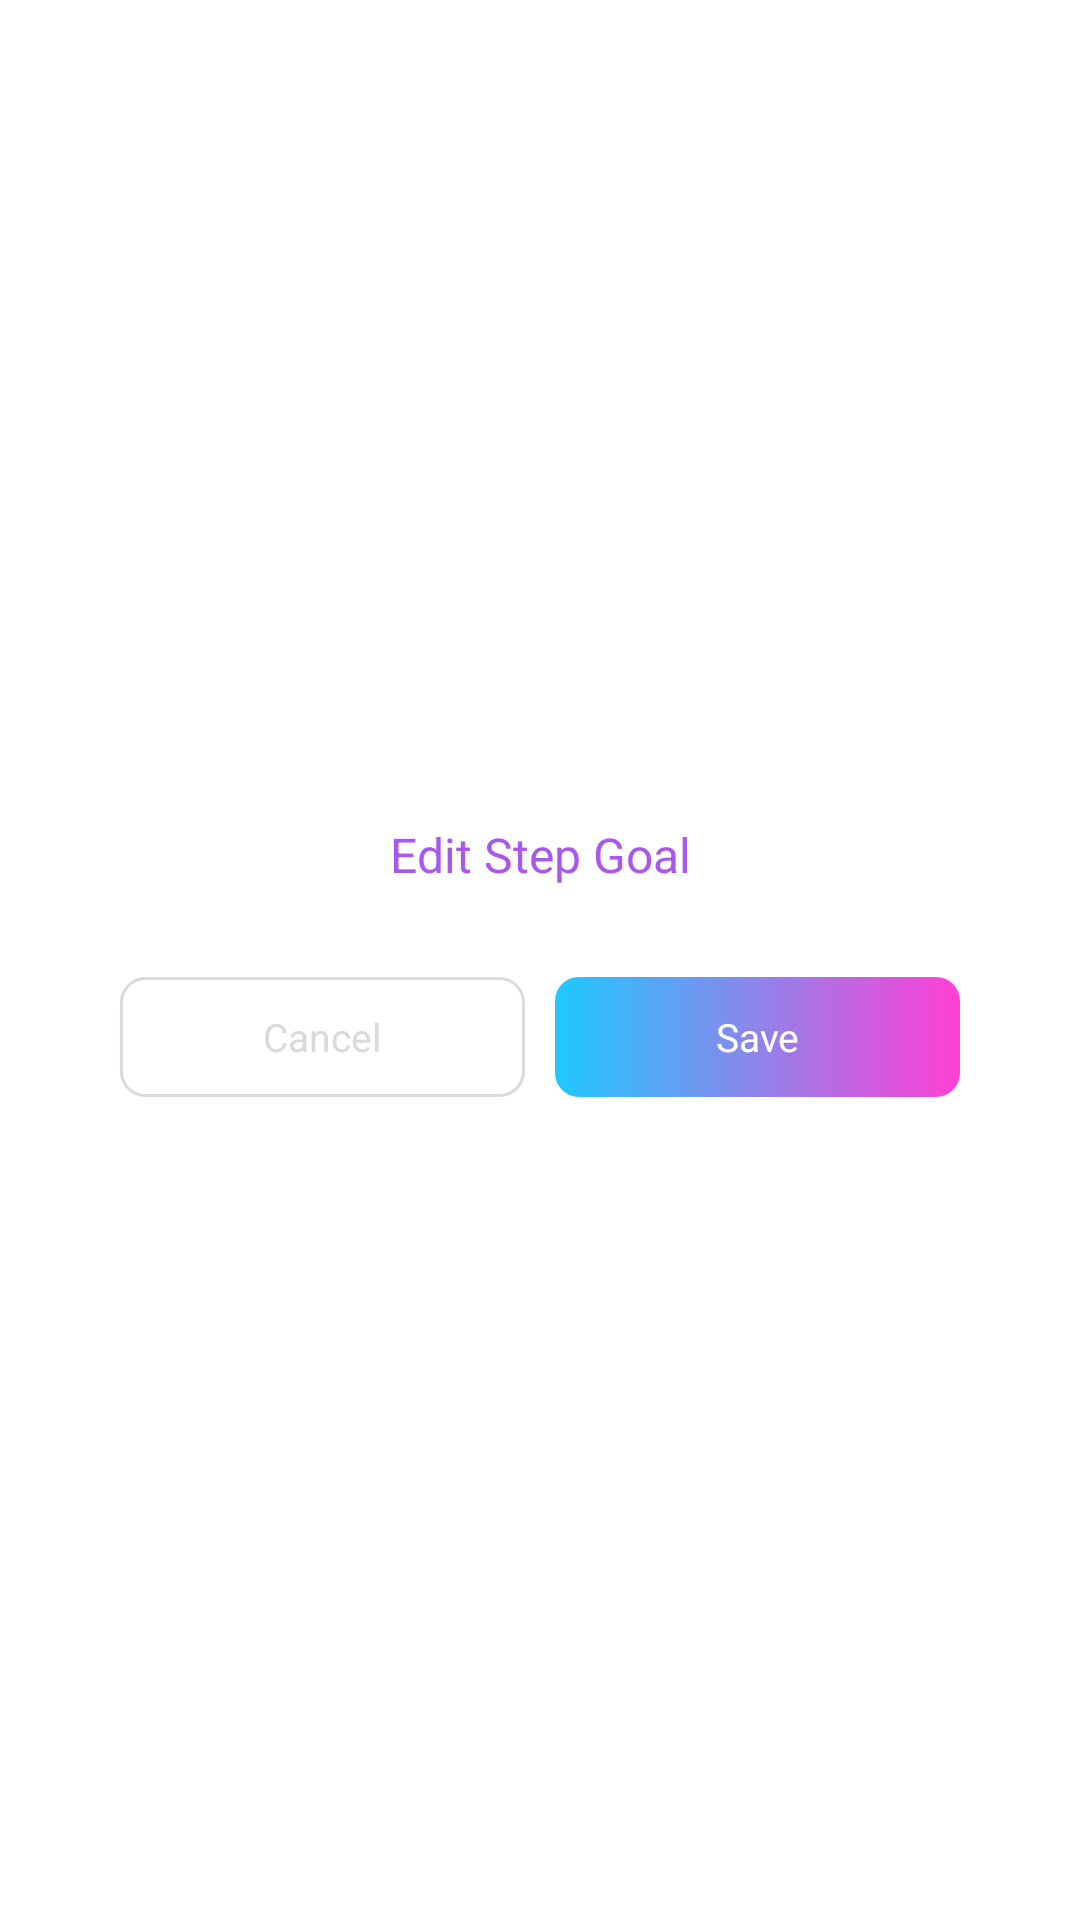

Layout XML and referenced resources for this Android screen:
<!-- AndroidManifest.xml: application theme Theme.PrettyWalk -->
<!-- res/layout/dialog_edit_step_goal.xml -->
<?xml version="1.0" encoding="utf-8"?>
<androidx.appcompat.widget.LinearLayoutCompat xmlns:android="http://schemas.android.com/apk/res/android"
    android:layout_width="match_parent"
    android:layout_height="match_parent"
    xmlns:app="http://schemas.android.com/apk/res-auto"
    android:gravity="center">
    <androidx.constraintlayout.widget.ConstraintLayout
        android:layout_width="match_parent"
        android:layout_height="wrap_content"
        android:padding="20dp"
        android:layout_marginLeft="20dp"
        android:layout_marginRight="20dp"
        android:background="@drawable/bg_ffffff_12dp">
        <androidx.appcompat.widget.AppCompatTextView
            android:id="@+id/tv"
            android:layout_width="wrap_content"
            android:layout_height="wrap_content"
            android:textSize="16sp"
            android:textColor="#A859EC"
            android:text="Edit Step Goal"
            app:layout_constraintTop_toTopOf="parent"
            app:layout_constraintLeft_toLeftOf="parent"
            app:layout_constraintRight_toRightOf="parent"/>
        <androidx.recyclerview.widget.RecyclerView
            android:id="@+id/rv"
            android:layout_width="match_parent"
            android:layout_height="wrap_content"
            android:layout_marginTop="10dp"
            app:layout_constraintTop_toBottomOf="@id/tv"/>
      
        <androidx.appcompat.widget.AppCompatTextView
            android:id="@+id/cancel"
            android:layout_width="0dp"
            android:layout_height="40dp"
            android:gravity="center"
            android:text="Cancel"
            android:textSize="13sp"
            android:textColor="#DAD9DE"
            android:layout_marginTop="20dp"
            android:background="@drawable/bg_dad9de_stroke_8dp"
            app:layout_constraintLeft_toLeftOf="parent"
            app:layout_constraintTop_toBottomOf="@id/rv"
            app:layout_constraintRight_toLeftOf="@id/sure"/>
        <androidx.appcompat.widget.AppCompatTextView
            android:id="@+id/sure"
            android:layout_width="0dp"
            android:layout_height="40dp"
            android:gravity="center"
            android:text="Save"
            android:textSize="13sp"
            android:textColor="@color/white"
            android:layout_marginTop="20dp"
            android:layout_marginLeft="10dp"
            android:background="@drawable/bg_1ec9ff_ff3fd5_8dp"
            app:layout_constraintRight_toRightOf="parent"
            app:layout_constraintTop_toBottomOf="@id/rv"
            app:layout_constraintLeft_toRightOf="@id/cancel"/>
    </androidx.constraintlayout.widget.ConstraintLayout>
</androidx.appcompat.widget.LinearLayoutCompat>
<!-- resources referenced by this layout -->
<resources>
  <color name="white">#FFFFFFFF</color>
  <!-- drawable bg_1ec9ff_ff3fd5_8dp (drawable) -->
  <?xml version="1.0" encoding="utf-8"?>
  <shape xmlns:android="http://schemas.android.com/apk/res/android">
      <corners android:radius="8dp"/>
      <gradient android:startColor="#1EC9FF"
          android:endColor="#FF3FD5"/>
  </shape>
  <!-- drawable bg_dad9de_stroke_8dp (drawable) -->
  <?xml version="1.0" encoding="utf-8"?>
  <shape xmlns:android="http://schemas.android.com/apk/res/android">
      <corners android:radius="8dp"/>
      <stroke android:width="1dp"
          android:color="#DAD9DE"/>
  </shape>
  <style name="Theme.PrettyWalk" parent="Theme.MaterialComponents.DayNight.NoActionBar">
          <item name="android:statusBarColor">@android:color/transparent</item>
          <item name="android:windowLightStatusBar">true</item>
      </style>
</resources>
